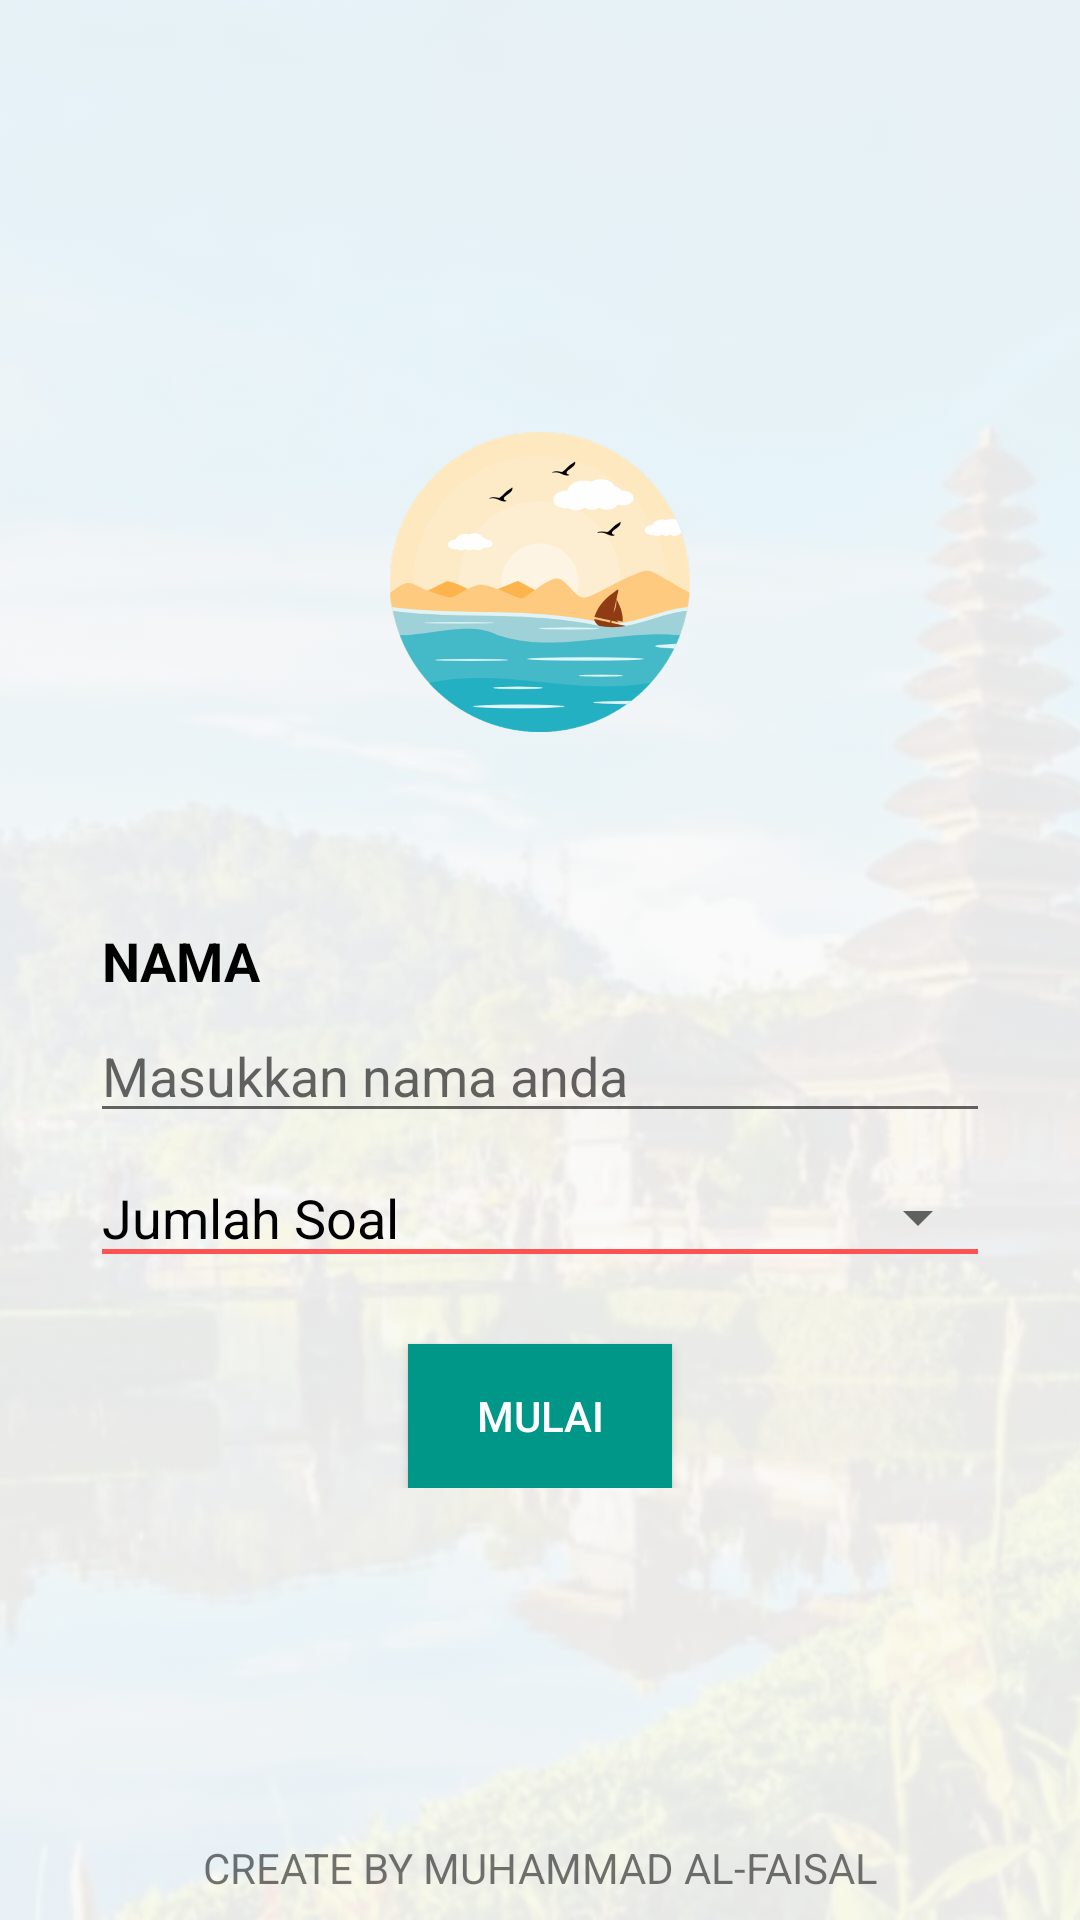

Layout XML and referenced resources for this Android screen:
<!-- AndroidManifest.xml: application theme AppTheme -->
<!-- res/layout/activity_main.xml -->
<?xml version="1.0" encoding="utf-8"?>
<RelativeLayout xmlns:android="http://schemas.android.com/apk/res/android"
    xmlns:tools="http://schemas.android.com/tools"
    android:layout_width="match_parent"
    android:layout_height="match_parent"
    android:orientation="vertical"
    tools:context="com.example.faisal.wisataquizapp.MainActivity">

    <ImageView
        android:layout_width="match_parent"
        android:layout_height="match_parent"
        android:adjustViewBounds="true"
        android:alpha=".08"
        android:scaleType="centerCrop"
        android:src="@drawable/bg" />

    <ProgressBar
        android:id="@+id/progressBar"
        style="?android:attr/progressBarStyleHorizontal"
        android:layout_width="match_parent"
        android:layout_height="wrap_content"
        android:layout_marginTop="-4.5dp"
        android:indeterminate="true"
        android:indeterminateDuration="100"
        android:visibility="invisible" />


    <LinearLayout
        android:id="@+id/linearLayout"
        android:layout_width="match_parent"
        android:layout_height="wrap_content"
        android:layout_centerVertical="true"
        android:layout_margin="@dimen/margin_main"
        android:orientation="vertical">

        <ImageView
            android:layout_width="@dimen/icon"
            android:layout_height="@dimen/icon"
            android:layout_gravity="center"
            android:layout_marginBottom="@dimen/margin_icon"
            android:src="@drawable/icon" />


        <TextView
            android:layout_width="match_parent"
            android:layout_height="wrap_content"
            android:padding="@dimen/margin_vertical_text"
            android:text="@string/title_name"
            android:textAllCaps="true"
            android:textColor="@color/black"
            android:textSize="@dimen/title_size"
            android:textStyle="bold" />

        <EditText
            android:id="@+id/et_name"
            android:layout_width="match_parent"
            android:layout_height="wrap_content"
            android:hint="Masukkan nama anda"
            android:inputType="textCapWords"
            android:maxLines="1"
            android:singleLine="true"
            android:textColor="@color/black" />

        <LinearLayout
            android:layout_width="match_parent"
            android:layout_height="wrap_content"
            android:layout_marginTop="@dimen/margin_vertical"
            android:orientation="horizontal"
            android:paddingLeft="@dimen/margin_vertical_text">

            <TextView
                android:layout_width="0dp"
                android:layout_height="wrap_content"
                android:layout_weight="1"
                android:text="@string/title_spin"
                android:textColor="@color/black"
                android:textSize="@dimen/title_size" />

            <Spinner
                android:id="@+id/sp_count"
                android:layout_width="wrap_content"
                android:layout_height="wrap_content"
                android:layout_marginLeft="@dimen/margin_vertical_text"/>
        </LinearLayout>

        <View
            android:layout_width="match_parent"
            android:layout_height="1.8dp"
            android:layout_marginLeft="@dimen/margin_vertical_text"
            android:layout_marginTop="-2dp"
            android:layout_marginRight="@dimen/margin_vertical_text"
            android:background="@color/colorAccent"
            android:paddingTop="-2dp" />

        <Button
            android:id="@+id/btn_start"
            android:layout_width="wrap_content"
            android:layout_height="wrap_content"
            android:layout_gravity="center"
            android:layout_marginTop="@dimen/margin_main"
            android:background="@color/colorPrimary"
            android:foreground="?attr/selectableItemBackground"
            android:text="@string/button_start"
            android:textColor="@color/white" />
    </LinearLayout>

    <TextView
        android:layout_width="match_parent"
        android:layout_height="wrap_content"
        android:layout_alignParentBottom="true"
        android:layout_marginBottom="@dimen/margin_vertical_8dp"
        android:gravity="center_horizontal"
        android:text="@string/createBy"
        android:textAlignment="center"
        android:textAllCaps="true" />
</RelativeLayout>
<!-- resources referenced by this layout -->
<resources>
  <color name="black">#000000</color>
  <color name="colorAccent">#FF5252</color>
  <color name="colorPrimary">#009688</color>
  <color name="white">#FFF</color>
  <dimen name="icon">100dp</dimen>
  <dimen name="margin_icon">60dp</dimen>
  <dimen name="margin_main">30dp</dimen>
  <dimen name="margin_vertical">16dp</dimen>
  <dimen name="margin_vertical_8dp">8dp</dimen>
  <dimen name="margin_vertical_text">4dp</dimen>
  <dimen name="title_size">18sp</dimen>
  <!-- drawable bg: webp bitmap (drawable-hdpi, 40014 bytes) -->
  <!-- drawable icon: png bitmap (drawable-hdpi, 41810 bytes) -->
  <string name="button_start">Mulai</string>
  <string name="createBy">Create By Muhammad Al-Faisal</string>
  <string name="title_name">Nama</string>
  <string name="title_spin">Jumlah Soal</string>
  <style name="AppTheme" parent="Theme.AppCompat.Light.DarkActionBar">
          
          <item name="colorPrimary">@color/colorPrimary</item>
          <item name="colorPrimaryDark">@color/colorPrimaryDark</item>
          <item name="colorAccent">@color/colorAccent</item>
      </style>
  <color name="colorPrimaryDark">#00796B</color>
</resources>
